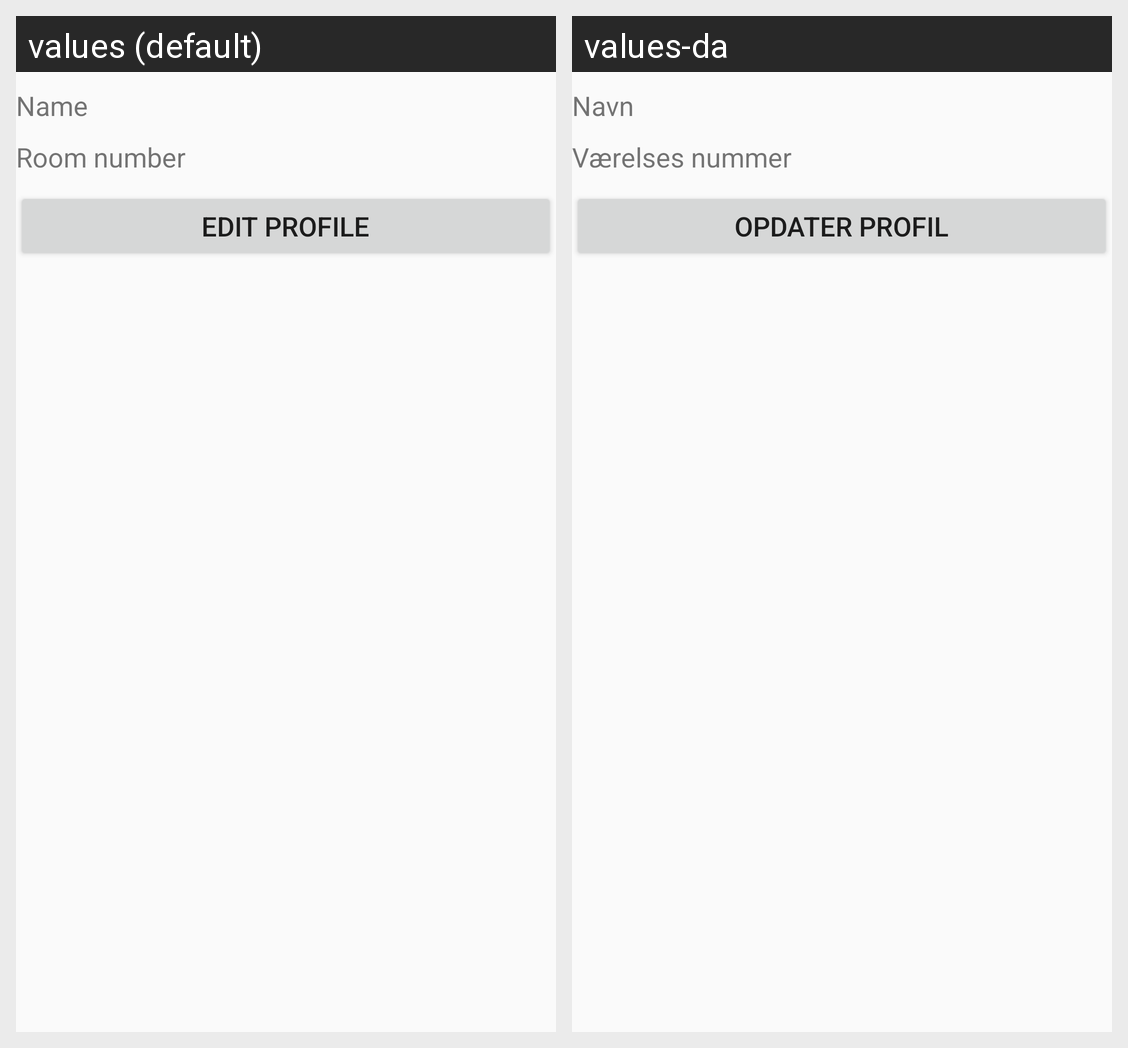

The same Android screen rendered under two of its app's locales, left to right. List the strings drawn on it with the default value and each locale's translation.
Android screen res/layout/fragment_user_profile.xml rendered under 2 locales, left to right: values (default), values-da. Device: Nexus 5 (rendered at 1080×1920; each locale shown at half size, 540×960, under a caption strip naming it); theme AppTheme.
Strings drawn on this screen, with the default value and each locale's value (text and hints the layout hard-codes, and strings that could not be matched under every locale, appear in the picture but are not listed):

user_profile_username
  values: Name
  values-da: Navn

user_profile_room_no
  values: Room number
  values-da: Værelses nummer

user_profile_edit_profile
  values: Edit profile
  values-da: Opdater profil
